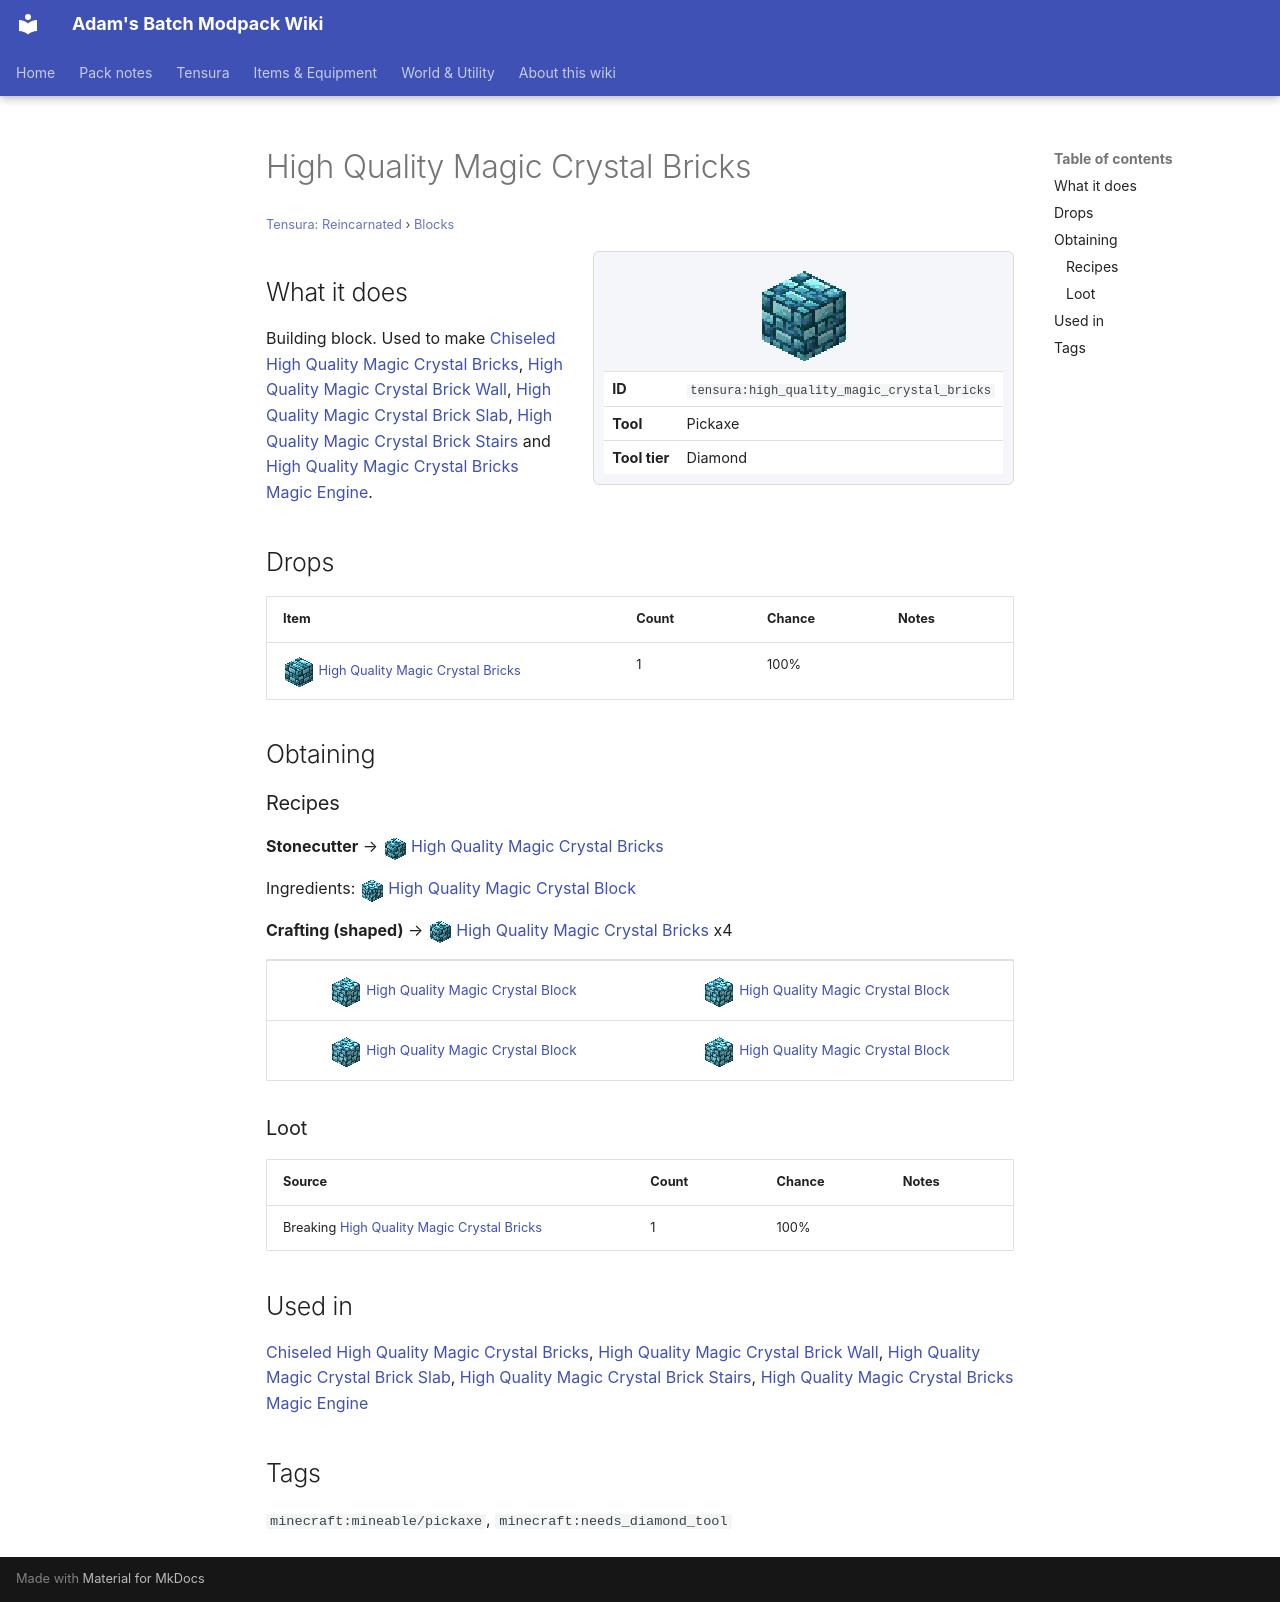

repository: Proteus-Nell/Adams-Batch-MC-Modpack-Wiki · page: tensura-reincarnated/blocks/high-quality-magic-crystal-bricks/index.html · generator: mkdocs

# High Quality Magic Crystal Bricks

<small>[Tensura: Reincarnated](../index.md) &rsaquo; [Blocks](index.md)</small>

<div class="infobox" markdown>

![High Quality Magic Crystal Bricks](../../assets/icons/tensura/item/high_quality_magic_crystal_bricks.png)

| | |
|---|---|
| **ID** | `tensura:high_quality_magic_crystal_bricks` |
| **Tool** | Pickaxe |
| **Tool tier** | Diamond |

</div>

## What it does

Building block. Used to make [Chiseled High Quality Magic Crystal Bricks](chiseled-high-quality-magic-crystal-bricks.md), [High Quality Magic Crystal Brick Wall](high-quality-magic-crystal-brick-wall.md), [High Quality Magic Crystal Brick Slab](high-quality-magic-crystal-brick-slab.md), [High Quality Magic Crystal Brick Stairs](high-quality-magic-crystal-brick-stairs.md) and [High Quality Magic Crystal Bricks Magic Engine](high-quality-magic-crystal-bricks-magic-engine.md).

## Drops

| Item | Count | Chance | Notes |
|---|---|---|---|
| ![](../../assets/icons/tensura/item/high_quality_magic_crystal_bricks.png) [High Quality Magic Crystal Bricks](high-quality-magic-crystal-bricks.md) | 1 | 100% |  |

## Obtaining

### Recipes

**Stonecutter** &rarr; ![](../../assets/icons/tensura/item/high_quality_magic_crystal_bricks.png) [High Quality Magic Crystal Bricks](high-quality-magic-crystal-bricks.md)

Ingredients: ![](../../assets/icons/tensura/item/high_quality_magic_crystal_block.png) [High Quality Magic Crystal Block](high-quality-magic-crystal-block.md)

**Crafting (shaped)** &rarr; ![](../../assets/icons/tensura/item/high_quality_magic_crystal_bricks.png) [High Quality Magic Crystal Bricks](high-quality-magic-crystal-bricks.md) x4

<div class="recipe" markdown>

| | |
|---|---|
| ![](../../assets/icons/tensura/item/high_quality_magic_crystal_block.png) [High Quality Magic Crystal Block](high-quality-magic-crystal-block.md) | ![](../../assets/icons/tensura/item/high_quality_magic_crystal_block.png) [High Quality Magic Crystal Block](high-quality-magic-crystal-block.md) |
| ![](../../assets/icons/tensura/item/high_quality_magic_crystal_block.png) [High Quality Magic Crystal Block](high-quality-magic-crystal-block.md) | ![](../../assets/icons/tensura/item/high_quality_magic_crystal_block.png) [High Quality Magic Crystal Block](high-quality-magic-crystal-block.md) |

</div>

### Loot

| Source | Count | Chance | Notes |
|---|---|---|---|
| Breaking [High Quality Magic Crystal Bricks](high-quality-magic-crystal-bricks.md) | 1 | 100% |  |

## Used in

[Chiseled High Quality Magic Crystal Bricks](chiseled-high-quality-magic-crystal-bricks.md), [High Quality Magic Crystal Brick Wall](high-quality-magic-crystal-brick-wall.md), [High Quality Magic Crystal Brick Slab](high-quality-magic-crystal-brick-slab.md), [High Quality Magic Crystal Brick Stairs](high-quality-magic-crystal-brick-stairs.md), [High Quality Magic Crystal Bricks Magic Engine](high-quality-magic-crystal-bricks-magic-engine.md)

## Tags

`minecraft:mineable/pickaxe`, `minecraft:needs_diamond_tool`
